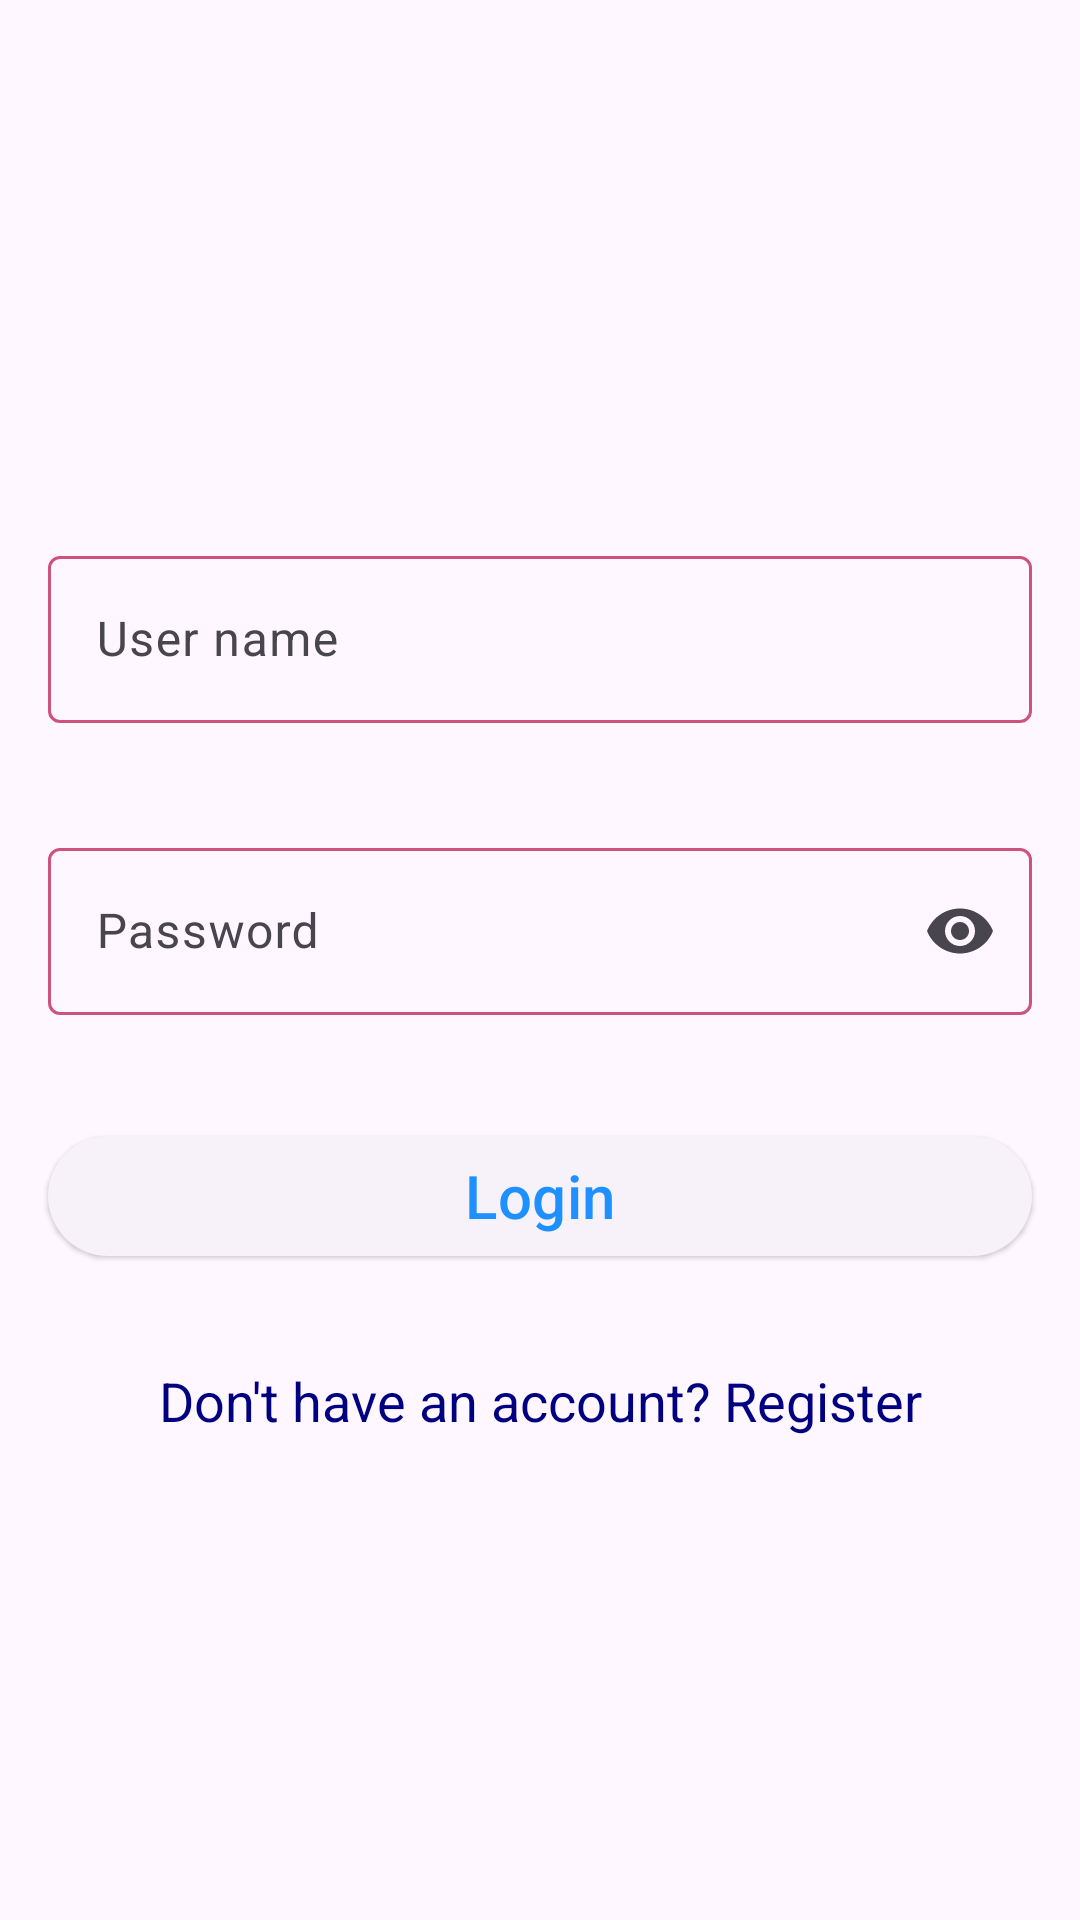

Here is an Android app screen rendered from its layout file. Give the layout XML and the strings, colors and styles it references.
<!-- AndroidManifest.xml: application theme Theme.NeWork -->
<!-- res/layout/fragment_sign_in.xml -->
<?xml version="1.0" encoding="utf-8"?>
<androidx.constraintlayout.widget.ConstraintLayout xmlns:android="http://schemas.android.com/apk/res/android"
    xmlns:app="http://schemas.android.com/apk/res-auto"
    xmlns:tools="http://schemas.android.com/tools"
    android:layout_width="match_parent"
    android:layout_height="match_parent"
    tools:context=".fragment.SignInFragment">


    <com.google.android.material.textfield.TextInputLayout
        android:id="@+id/login_layout"
        android:layout_width="0dp"
        android:layout_height="wrap_content"
        android:layout_marginStart="@dimen/common_spacing"
        android:layout_marginTop="180dp"
        android:layout_marginEnd="@dimen/common_spacing"
        app:boxStrokeColor="@color/selector_text_input"
        app:errorEnabled="true"
        app:hintAnimationEnabled="true"
        app:hintEnabled="true"
        app:hintTextColor="@color/sign_in_menu"
        app:layout_constraintEnd_toEndOf="parent"
        app:layout_constraintStart_toStartOf="parent"
        app:layout_constraintTop_toTopOf="parent"
        app:startIconContentDescription="@string/person_icon_description"
        app:startIconDrawable="@drawable/ic_person_24">

        <com.google.android.material.textfield.TextInputEditText
            android:id="@+id/login_edit_text"
            android:layout_width="match_parent"
            android:layout_height="wrap_content"
            android:autofillHints="student"
            android:hint="@string/user_name"
            android:imeOptions="actionNext"
            android:inputType="textPersonName"
            android:maxLength="30"
            android:singleLine="true" />

    </com.google.android.material.textfield.TextInputLayout>

    <com.google.android.material.textfield.TextInputLayout
        android:id="@+id/password_layout"
        android:layout_width="0dp"
        android:layout_height="wrap_content"
        android:layout_marginStart="@dimen/common_spacing"
        android:layout_marginTop="@dimen/common_spacing"
        android:layout_marginEnd="@dimen/common_spacing"
        app:boxStrokeColor="@color/selector_text_input"
        app:endIconMode="password_toggle"
        app:errorEnabled="true"
        app:hintAnimationEnabled="true"
        app:hintEnabled="true"
        app:hintTextColor="@color/sign_in_menu"
        app:layout_constraintEnd_toEndOf="parent"
        app:layout_constraintStart_toStartOf="parent"
        app:layout_constraintTop_toBottomOf="@+id/login_layout"
        app:startIconContentDescription="@string/password_icon_description"
        app:startIconDrawable="@drawable/ic_password_24">

        <com.google.android.material.textfield.TextInputEditText
            android:id="@+id/password_edit_text"
            android:layout_width="match_parent"
            android:layout_height="wrap_content"
            android:autofillHints="secret"
            android:hint="@string/password"
            android:imeOptions="actionDone"
            android:inputType="textPassword"
            android:maxLength="20"
            android:singleLine="true" />

    </com.google.android.material.textfield.TextInputLayout>

    <com.google.android.material.button.MaterialButton
        android:id="@+id/sign_in_button"
        style="@style/Widget.Material3.Button.ElevatedButton"
        android:layout_width="0dp"
        android:layout_height="wrap_content"
        android:layout_marginStart="@dimen/common_spacing"
        android:layout_marginTop="@dimen/common_spacing"
        android:layout_marginEnd="@dimen/common_spacing"
        android:text="@string/sign_in"
        android:textSize="20sp"
        app:cornerRadius="20dp"
        app:layout_constraintEnd_toEndOf="parent"
        app:layout_constraintStart_toStartOf="parent"
        app:layout_constraintTop_toBottomOf="@id/password_layout" />

    <TextView
        android:id="@+id/need_register"
        android:layout_width="wrap_content"
        android:layout_height="wrap_content"
        android:layout_marginTop="@dimen/double_common_spacing"
        android:clickable="true"
        android:text="@string/go_to_registration"
        android:textColor="@color/blue"
        android:textSize="18sp"
        app:layout_constraintEnd_toEndOf="parent"
        app:layout_constraintStart_toStartOf="parent"
        app:layout_constraintTop_toBottomOf="@id/sign_in_button" />

    <ProgressBar
        android:id="@+id/progress_auth"
        android:layout_width="wrap_content"
        android:layout_height="wrap_content"
        android:visibility="gone"
        app:layout_constraintBottom_toBottomOf="parent"
        app:layout_constraintEnd_toEndOf="parent"
        app:layout_constraintStart_toStartOf="parent"
        app:layout_constraintTop_toTopOf="parent" />

</androidx.constraintlayout.widget.ConstraintLayout>
<!-- resources referenced by this layout -->
<resources>
  <color name="blue">#000080</color>
  <color name="sign_in_menu">#364197</color>
  <dimen name="common_spacing">16dp</dimen>
  <dimen name="double_common_spacing">32dp</dimen>
  <string name="go_to_registration">Don\'t have an account? Register</string>
  <string name="password">Password</string>
  <string name="password_icon_description">Password icon</string>
  <string name="person_icon_description">Person icon</string>
  <string name="sign_in">Login</string>
  <string name="user_name">User name</string>
  <style name="Theme.NeWork" parent="Base.Theme.NeWork" />
  <style name="Base.Theme.NeWork" parent="Theme.Material3.DayNight">
          <item name="colorPrimary">#1E90FF</item>  
          <item name="colorOnPrimary">#FFFFFF</item>  
          <item name="colorPrimaryContainer">#00FA9A</item>  
          <item name="colorOnPrimaryContainer">#000000</item>  
  
  
  
          
          
      </style>
</resources>
